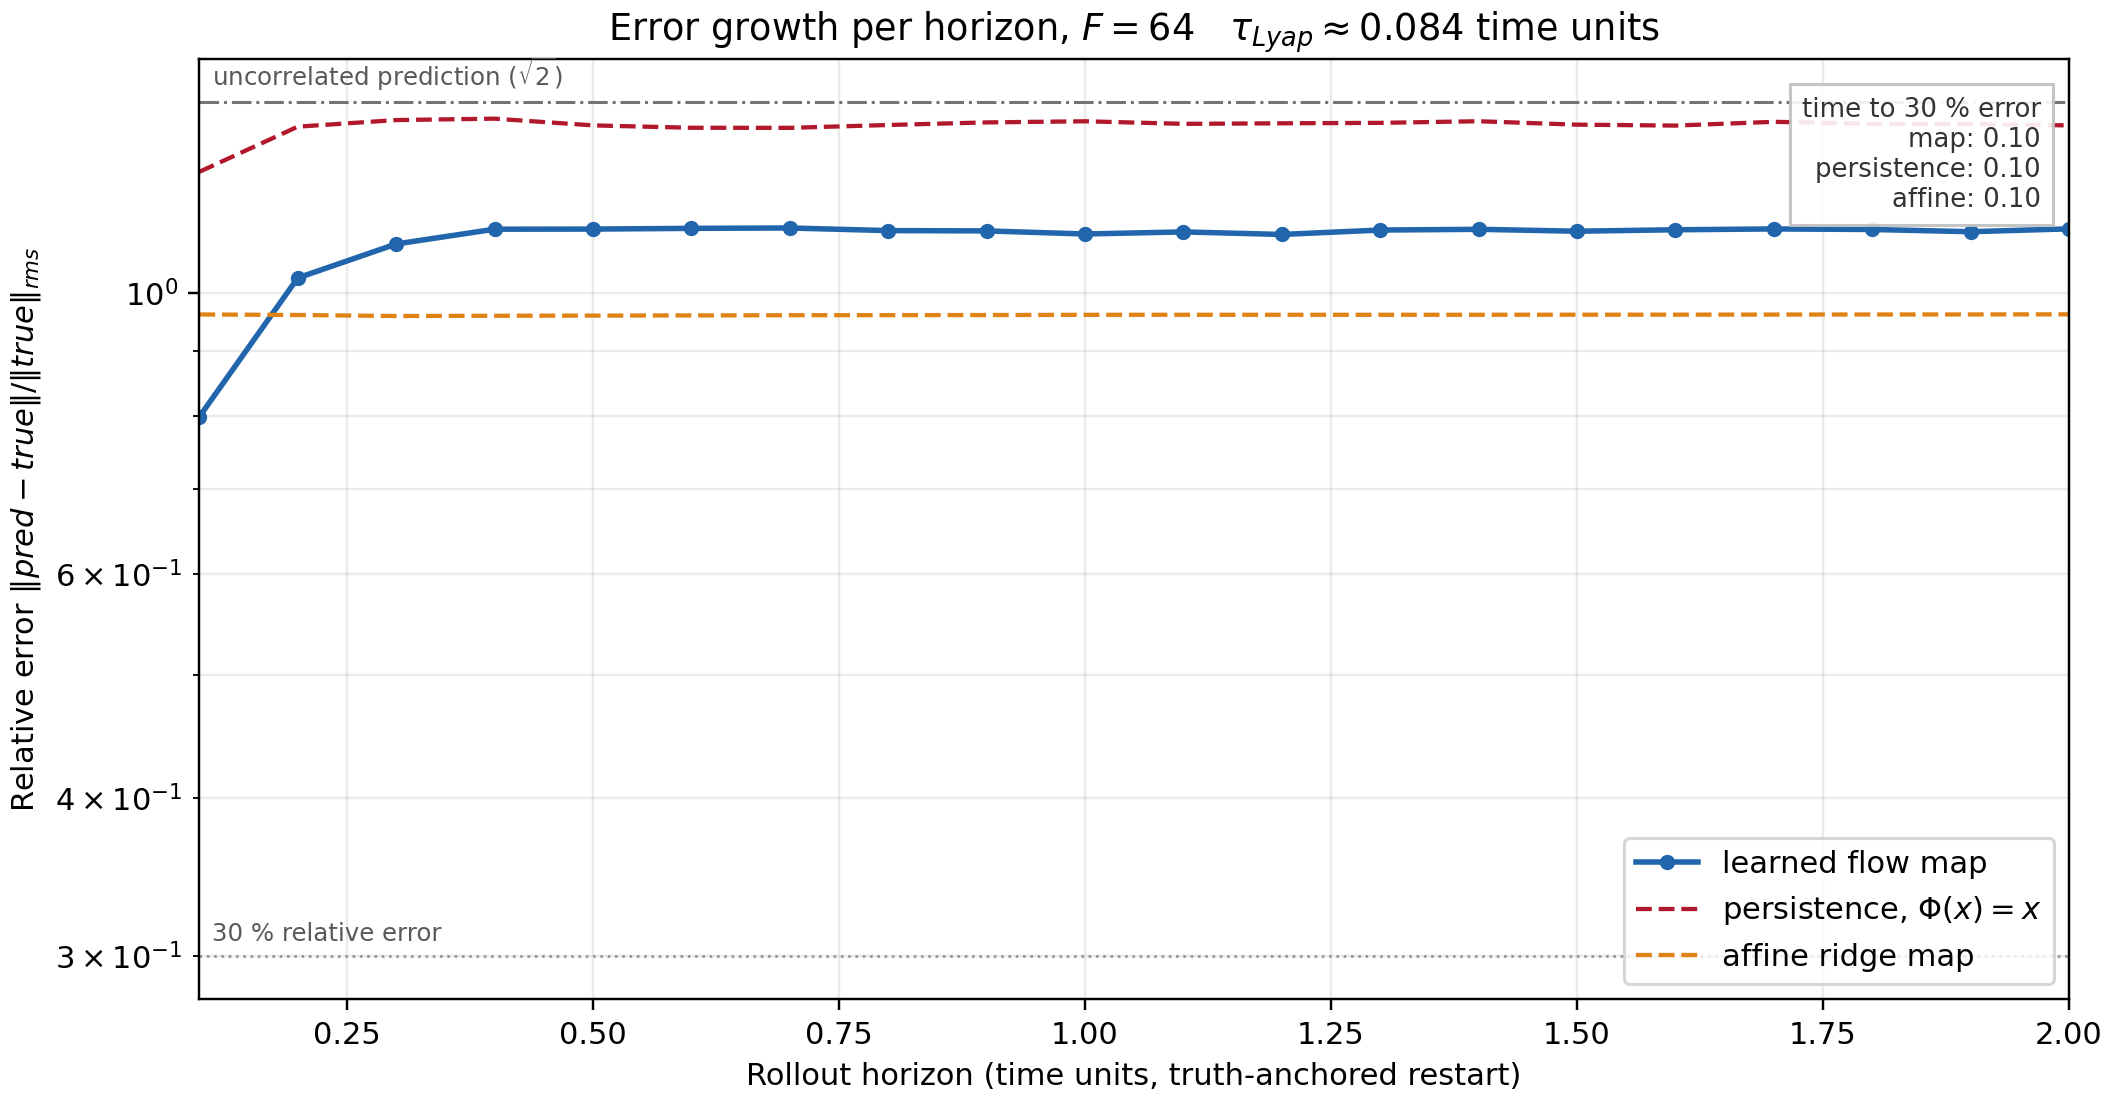

Values plotted in this chart, from the file beside it:
horizon_steps, horizon_time, nrmse_map, nrmse_persistence, nrmse_affine
1.000000e+00, 1.000000e-01, 7.985638e-01, 1.245240e+00, 9.613539e-01
2.000000e+00, 2.000000e-01, 1.027195e+00, 1.351447e+00, 9.603796e-01
3.000000e+00, 3.000000e-01, 1.092394e+00, 1.367755e+00, 9.586574e-01
4.000000e+00, 4.000000e-01, 1.122109e+00, 1.371212e+00, 9.590922e-01
5.000000e+00, 5.000000e-01, 1.122331e+00, 1.354588e+00, 9.593597e-01
6.000000e+00, 6.000000e-01, 1.123828e+00, 1.348781e+00, 9.596371e-01
7.000000e+00, 7.000000e-01, 1.124588e+00, 1.348551e+00, 9.600019e-01
8.000000e+00, 8.000000e-01, 1.119247e+00, 1.355556e+00, 9.601341e-01
9.000000e+00, 9.000000e-01, 1.118650e+00, 1.361938e+00, 9.603167e-01
1.000000e+01, 1.000000e+00, 1.112403e+00, 1.364718e+00, 9.606963e-01
1.100000e+01, 1.100000e+00, 1.116586e+00, 1.358398e+00, 9.608124e-01
1.200000e+01, 1.200000e+00, 1.111470e+00, 1.359725e+00, 9.607354e-01
1.300000e+01, 1.300000e+00, 1.120377e+00, 1.360831e+00, 9.607504e-01
1.400000e+01, 1.400000e+00, 1.121873e+00, 1.364838e+00, 9.608117e-01
1.500000e+01, 1.500000e+00, 1.117999e+00, 1.356352e+00, 9.608804e-01
1.600000e+01, 1.600000e+00, 1.120943e+00, 1.354110e+00, 9.609479e-01
1.700000e+01, 1.700000e+00, 1.122647e+00, 1.363404e+00, 9.611365e-01
1.800000e+01, 1.800000e+00, 1.121513e+00, 1.358286e+00, 9.612660e-01
1.900000e+01, 1.900000e+00, 1.117010e+00, 1.357934e+00, 9.613225e-01
2.000000e+01, 2.000000e+00, 1.122811e+00, 1.354563e+00, 9.615786e-01
